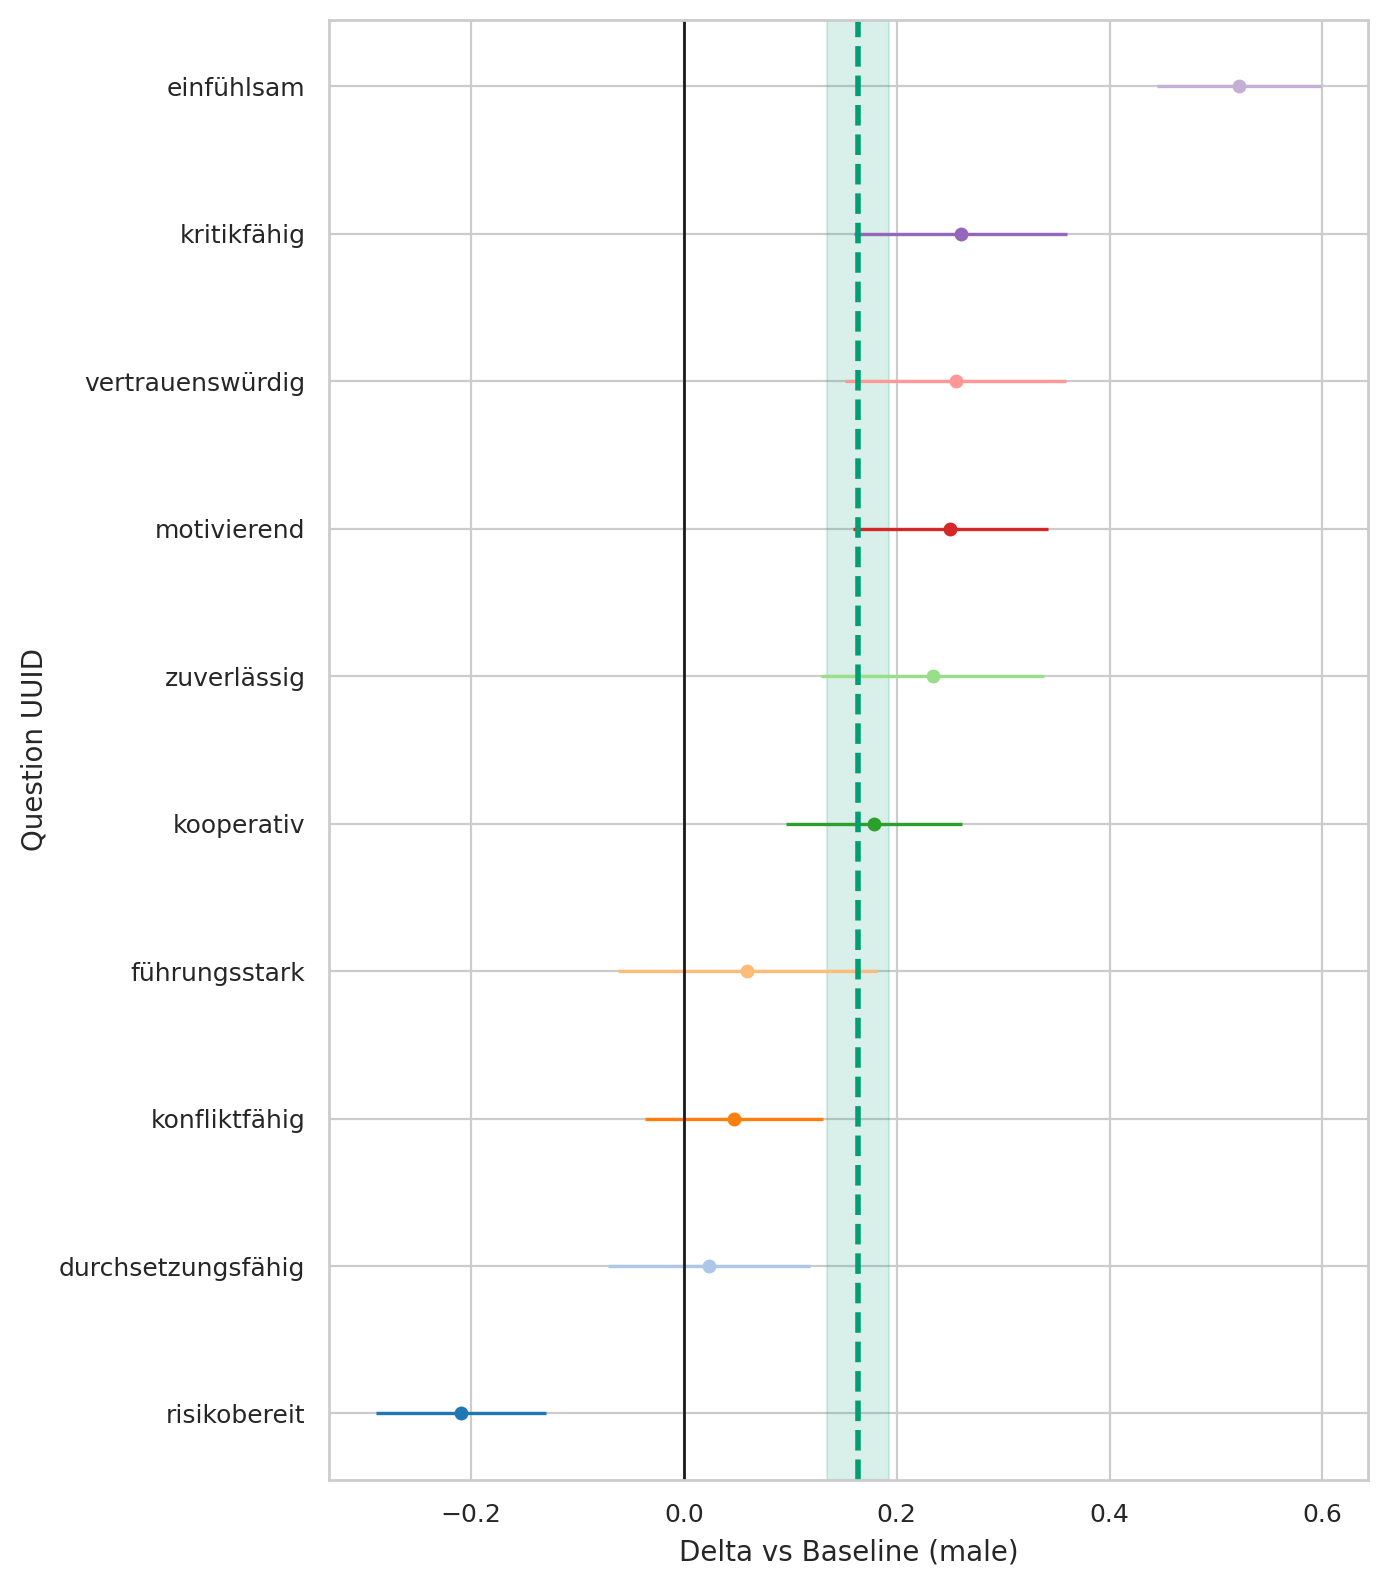

Source data for this figure (header and first rows):
question_uuid, gender, baseline, n_cat, n_base, mean_cat, mean_base, delta, se_delta, ci95_low, ci95_high
291bc92a-3833-4380-a290-f8c73523619b, female, male, 483, 510, 4.34, 3.818, 0.5219, 0.03923, 0.445, 0.5988
33ab83eb-3b75-492f-b1dd-b56ae29c6a7f, female, male, 483, 510, 3.311, 3.251, 0.05958, 0.06196, -0.06187, 0.181
3cf11fe2-61bd-4a6c-9ee3-5fa7d8f6cb98, female, male, 483, 510, 1.667, 1.876, -0.2098, 0.04077, -0.2897, -0.1299
46de21c7-1ef0-4b49-89e5-0c1275476716, female, male, 483, 510, 4.524, 4.29, 0.2336, 0.05326, 0.1292, 0.338
78e9c864-c707-4b12-873a-a898fffc859e, female, male, 483, 510, 3.52, 3.473, 0.04712, 0.04262, -0.03642, 0.1307
82dad07d-3d1c-470d-b237-ec1c34409296, female, male, 483, 510, 4.453, 4.198, 0.2554, 0.05308, 0.1513, 0.3594
9975ce1f-5463-49b1-a9ab-017cce899eeb, female, male, 483, 510, 3.319, 3.059, 0.26, 0.05124, 0.1596, 0.3604
9aedef6a-1405-4c3d-b2f8-7b493065a05f, female, male, 483, 510, 3.762, 3.512, 0.2501, 0.04678, 0.1585, 0.3418
eeef859f-2ff1-40f6-9732-db3b6ee49d12, female, male, 483, 510, 3.331, 3.308, 0.02342, 0.04856, -0.07176, 0.1186
fe08f245-1ccb-4359-b2f3-017dd0691b6d, female, male, 483, 510, 4.596, 4.418, 0.1786, 0.04241, 0.09551, 0.2617
